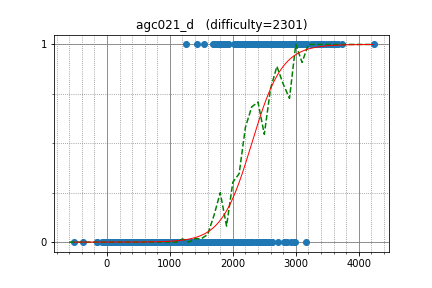

Data behind this chart, as committed beside it:
tourist, 4236.501442, 1
Petr, 3664, 1
Egor, 3480, 1
yosupo, 3249, 1
apiad, 3565, 1
SpyCheese, 3431, 1
qwerty787788, 2994, 1
kunyavskiy, 3307, 1
jcvb, 3525, 1
miaom, 3159, 1
HellKitsune, 3113, 1
voover, 2869, 1
asi1024, 2898, 1
sigma425, 3042, 1
Errichto, 2828, 1
chokudai, 3065, 1
dotorya, 3396, 1
Golovanov399, 2963, 1
LHiC, 3731, 1
atatomir, 2812, 1
Alex_2oo8, 3079, 1
Kostroma, 3041, 1
molamola, 3136, 1
snuke, 3273, 1
dreamoon, 3170, 1
uwi, 3056, 1
natsugiri, 2819, 1
vepifanov, 3405, 1
mmaxio, 2901, 1
aid, 3142, 1
japlj, 3130, 1
pashka, 3410, 1
rickytheta, 2678, 1
Factorio, 3340, 1
maryanna2016, 3090, 1
ixmel_rd, 2315, 1
shik, 3072, 1
LeBron, 2999, 1
Wrinx, 2467, 1
zemen, 3182, 1
Tommyr7, 2418, 1
logicmachine, 2590, 1
zhouyuyang, 2826, 1
lastans7, 2685, 1
cospleermusora, 3423, 1
fateice, 3577, 1
Marcin, 3621, 1
PIandS, 2492, 1
t1016d, 2731, 1
mHuman, 2470, 1
waltz, 2746, 1
ainta, 3163, 1
izban, 2999, 1
laofu, 2640, 1
VArtem, 2871, 1
ksun48, 3620, 1
Rafbill, 2864, 1
sugim48, 3275, 1
lewin, 2853, 1
ilyakor, 3131, 1
zhan8822, 2704, 1
... 953 more rows
